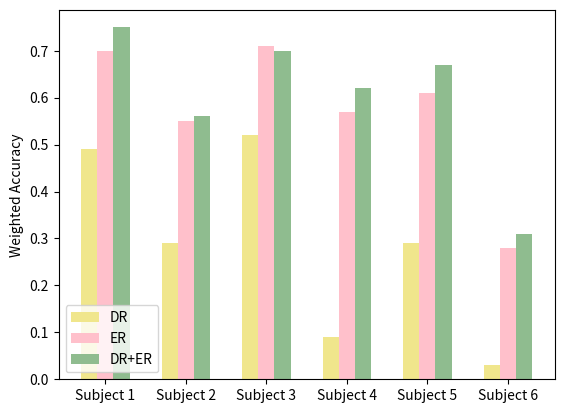

Recreate this plot in Python.
import matplotlib.pyplot as plt
import numpy as np

# 输入统计数据
sub = ('Subject 1', 'Subject 2', 'Subject 3', 'Subject 4', 'Subject 5', 'Subject 6')

csp = [[0.70, 0.22, 0.09], [0.73, 0.38, 0.35], [0.77, 0.23, 0.07],
       [0.80, 0.59, 0.18], [0.74, 0.15, 0.05], [0.78, 0.33, 0.10]]
csp = np.array(csp)
wav = [[0.88, 0.77, 0.74], [0.79, 0.54, 0.48], [0.87, 0.70, 0.62],
       [0.83, 0.58, 0.58], [0.83, 0.62, 0.55], [0.74, 0.36, 0.29]]
wav = np.array(wav)
dmd = [[0.91, 0.87, 0.75], [0.85, 0.74, 0.56], [0.91, 0.86, 0.70],
       [0.87, 0.74, 0.62], [0.88, 0.76, 0.67], [0.77, 0.46, 0.31]]
dmd = np.array(dmd)

dr = [[0.83,0.77,0.85,0.71,0.78,0.71],[0.75,0.57,0.71,0.30,0.60,0.27],[0.49,0.29,0.52,0.09,0.29,0.03]]
dr = np.array(dr)
er=[[0.90, 0.85, 0.92, 0.87, 0.88, 0.78],[0.86, 0.75, 0.88, 0.77, 0.78, 0.55], [0.70, 0.55, 0.71, 0.57, 0.61, 0.28]]
er = np.array(er)


bar_width = 0.2
idx_csp = np.arange(len(sub))
idx_wav = idx_csp + bar_width
idx_dmd = idx_wav + bar_width

# 使用两次 bar 函数画出两组条形图 color='steelbule',
plt.bar(idx_csp, height=dr[2, :], width=bar_width, color='#F0E68C', label='DR')
plt.bar(idx_wav, height=er[2, :], width=bar_width, color='#FFC0CB', label='ER')
plt.bar(idx_dmd, height=dmd[:, 2], width=bar_width, color='#8FBC8F', label='DR+ER')

# plt.bar(idx_csp, height=dr[0, :], width=bar_width, label='DR')
# plt.bar(idx_wav, height=er[0, :], width=bar_width, label='ER')
# plt.bar(idx_dmd, height=dmd[:, 0], width=bar_width, label='DR+ER')

# plt.barh(dr[0, :], idx_csp, label='DR')
# plt.barh(er[0, :], idx_wav, label='ER')
# plt.barh(dmd[:, 0], idx_dmd, label='DR+ER')

loc = "lower left"
plt.legend(loc=loc)
plt.xticks(idx_wav, sub)
plt.ylabel('Weighted Accuracy')
# plt.title('')

plt.show()

# DMD
# 0.91    0.87    0.75
# 0.93    0.88    0.78
# 0.85    0.74    0.56
# 0.82    0.71    0.47
# 0.91    0.86    0.70
# 0.92    0.86    0.67
# 0.87    0.74    0.62
# 0.82    0.62    0.40
# 0.88    0.76    0.67
# 0.85    0.74    0.54
# 0.77    0.46    0.31
# 0.80    0.44    0.24

# wav = [[0.88, 0.77, 0.74], [0.79, 0.54, 0.48], [0.87, 0.70, 0.62],
#        [0.83, 0.58, 0.58], [0.83, 0.62, 0.55], [0.74, 0.36, 0.29]]
# waveform
# 0.88     0.77    0.74
# 0.91     0.85    0.73
# 0.79     0.54    0.48
# 0.78     0.52    0.51
# 0.87     0.70    0.62
# 0.91     0.79    0.66
# 0.83     0.58    0.58
# 0.77     0.42    0.35
# 0.83     0.62    0.55
# 0.77     0.49    0.43
# 0.74     0.36    0.29
# 0.77     0.32    0.27

# csp = [[0.70, 0.22, 0.09], [0.73, 0.38, 0.35], [0.77, 0.23, 0.07],
#        [0.80, 0.59, 0.18], [0.74, 0.15, 0.05], [0.78, 0.33, 0.10]]
# csp
# 0.70    0.22    0.09
# 0.77    0.38    0.14
# 0.73    0.38    0.35
# 0.70    0.33    0.34
# 0.77    0.23    0.07
# 0.78    0.12    0.06
# 0.80    0.59    0.18
# 0.77    0.17    0.05
# 0.74    0.15    0.05
# 0.76    0.39    0.15
# 0.78    0.33    0.10
# 0.80    0.18    0.05

# DR
# dr = [[0.83,0.77,0.85,0.71,0.78,0.71],[0.75,0.57,0.71,0.30,0.60,0.27],[0.49,0.29,0.52,0.09,0.29,0.03]]
# 0.83	0.84	0.77	0.73	0.85	0.86	0.71	0.72	0.78	0.77	0.71	0.76
# 0.75	0.71	0.57	0.46	0.71	0.68	0.30	0.20	0.60	0.54	0.27	0.29
# 0.49	0.47	0.29	0.19	0.52	0.45	0.09	0.05	0.29	0.31	0.03	0.04
# er=[[0.90, 0.85, 0.92, 0.87, 0.88, 0.78],[0.86, 0.75, 0.88, 0.77, 0.78, 0.55], [0.70, 0.55, 0.71, 0.57, 0.61, 0.28]]
# 0.90	0.93	0.85	0.82	0.92	0.92	0.87	0.81	0.88	0.83	0.78	0.82
# 0.86	0.88	0.75	0.69	0.88	0.88	0.77	0.61	0.78	0.72	0.55	0.53
# 0.70	0.76	0.55	0.46	0.71	0.64	0.57	0.34	0.61	0.48	0.28	0.28
